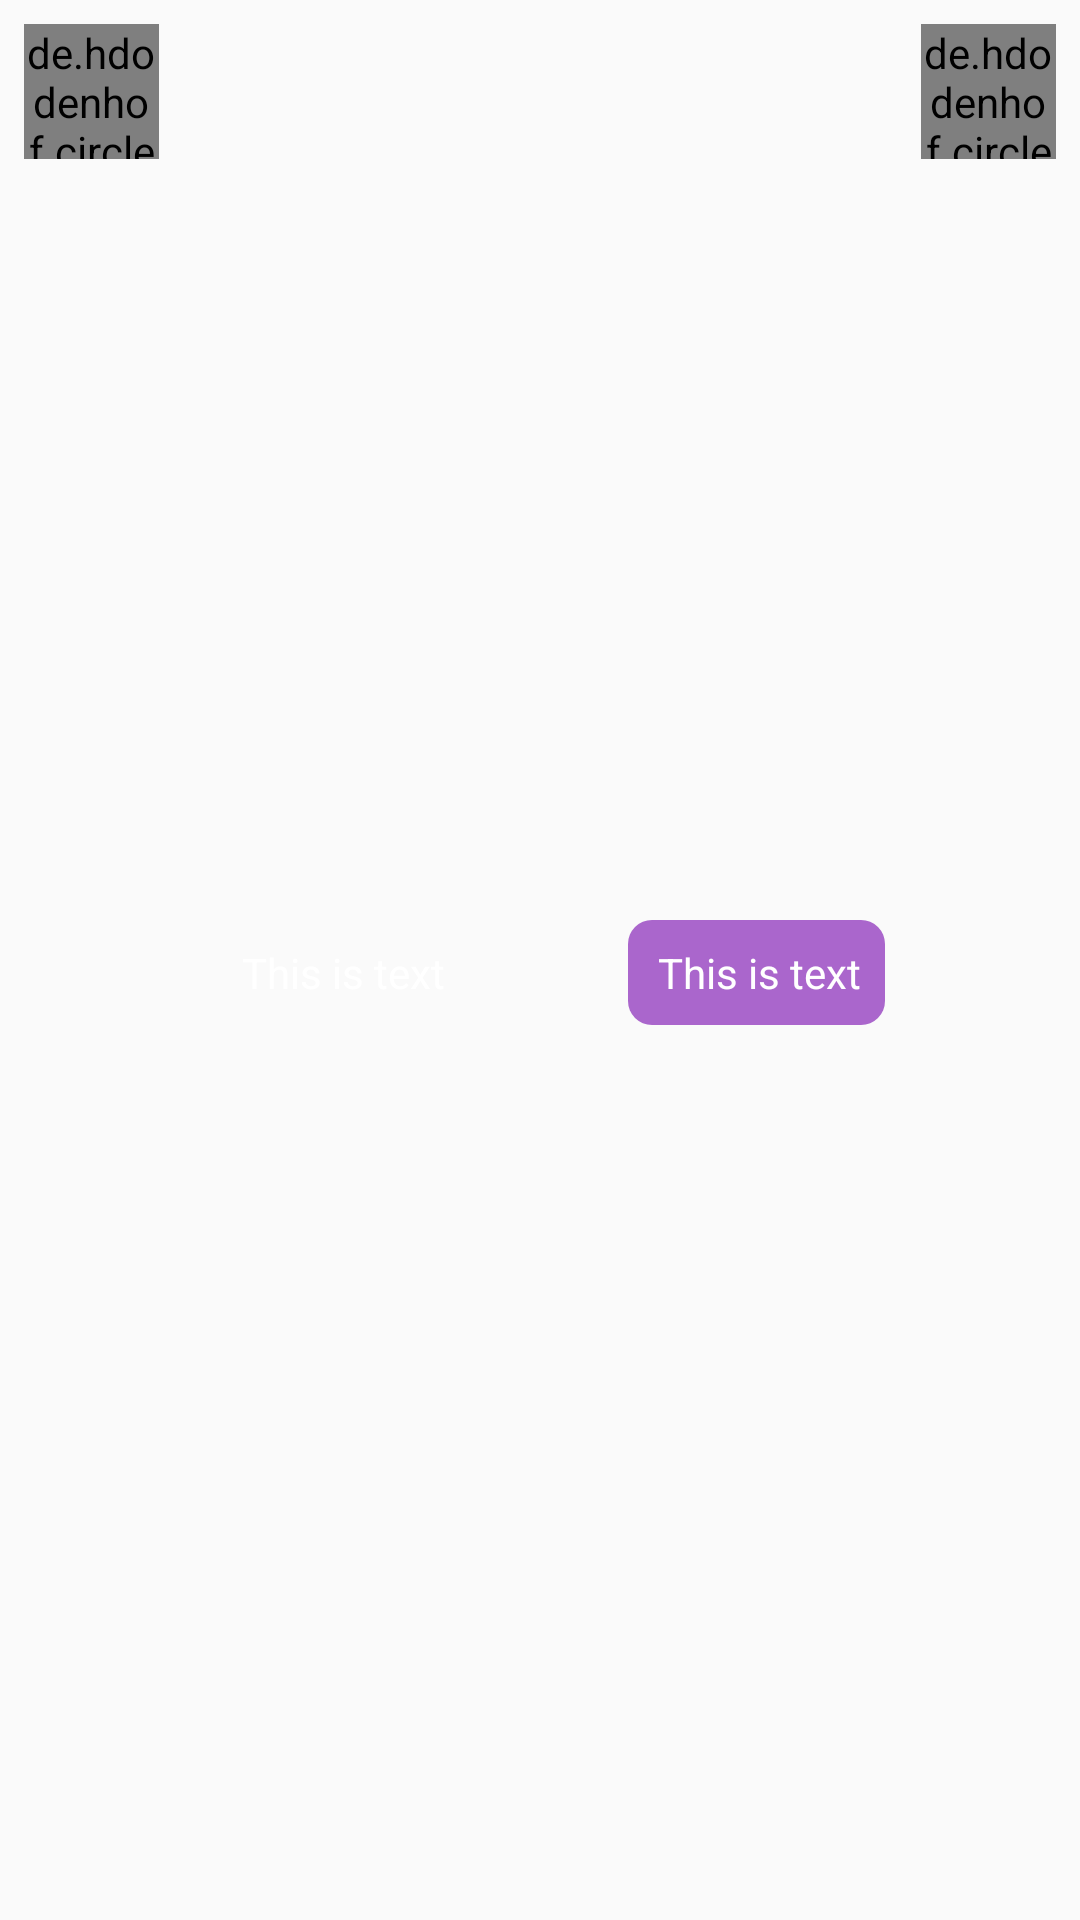

Reconstruct the res/layout file that produces this screen, plus the resources it refers to.
<!-- AndroidManifest.xml: application theme Theme.MyApp5 -->
<!-- res/layout/singleview_sms.xml -->
<?xml version="1.0" encoding="utf-8"?>
<androidx.constraintlayout.widget.ConstraintLayout
    xmlns:android="http://schemas.android.com/apk/res/android"
    xmlns:app="http://schemas.android.com/apk/res-auto"
    xmlns:tools="http://schemas.android.com/tools"
    android:layout_width="match_parent"
    android:layout_height="wrap_content">

    <de.hdodenhof.circleimageview.CircleImageView
        android:id="@+id/firstUserProfile"
        android:layout_width="45dp"
        android:layout_height="45dp"
        android:layout_marginStart="8dp"
        android:layout_marginTop="8dp"
        android:src="@drawable/profile"
        app:layout_constraintStart_toStartOf="parent"
        app:layout_constraintTop_toTopOf="parent" />

    <TextView
        android:id="@+id/firstUserText"
        android:layout_width="0dp"
        android:layout_height="wrap_content"
        android:layout_marginStart="8dp"
        android:layout_marginEnd="50dp"
        android:background="@drawable/first_user_text_bg"
        android:paddingStart="10dp"
        android:paddingTop="8dp"
        android:paddingRight="8dp"
        android:paddingBottom="8dp"
        android:text="This is text"
        android:textColor="#FFFFFF"
        app:layout_constraintBottom_toBottomOf="parent"
        app:layout_constraintEnd_toEndOf="parent"
        app:layout_constraintHorizontal_bias="0.06"
        app:layout_constraintStart_toEndOf="@+id/firstUserProfile"
        app:layout_constraintTop_toTopOf="@+id/firstUserProfile"
        app:layout_constraintWidth_default="wrap" />

    <de.hdodenhof.circleimageview.CircleImageView
        android:id="@+id/secondUserProfile"
        android:layout_width="45dp"
        android:layout_height="45dp"
        android:layout_marginTop="8dp"
        android:layout_marginEnd="8dp"
        android:src="@drawable/profile"
        app:layout_constraintEnd_toEndOf="parent"
        app:layout_constraintTop_toTopOf="parent" />

    <TextView
        android:id="@+id/secondUserText"
        android:layout_width="0dp"
        android:layout_height="wrap_content"
        android:layout_marginStart="50dp"
        android:background="@drawable/second_user_text_bg"
        android:paddingStart="10dp"
        android:paddingTop="8dp"
        android:paddingRight="8dp"
        android:paddingBottom="8dp"
        android:text="This is text"
        android:textColor="#FFFFFF"
        app:layout_constraintBottom_toBottomOf="parent"
        app:layout_constraintEnd_toStartOf="@+id/secondUserProfile"
        app:layout_constraintHorizontal_bias="0.93"
        app:layout_constraintStart_toStartOf="parent"
        app:layout_constraintTop_toTopOf="@+id/secondUserProfile"
        app:layout_constraintWidth_default="wrap" />


</androidx.constraintlayout.widget.ConstraintLayout>
<!-- resources referenced by this layout -->
<resources>
  <!-- drawable second_user_text_bg (drawable) -->
  <?xml version="1.0" encoding="utf-8"?>
  <selector xmlns:android="http://schemas.android.com/apk/res/android">
      <item>
          <shape>
              <solid android:color="@android:color/holo_purple"/>
              <corners android:radius="8dp"/>
          </shape>
      </item>
  
  </selector>
  <style name="Theme.MyApp5" parent="Theme.MaterialComponents.Light.NoActionBar.Bridge">
          
          <item name="colorPrimary">@color/colorPrimaryDark</item>
          <item name="android:textColorPrimary">@color/colorBlack</item>
          <item name="colorPrimaryVariant">@color/colorAccent</item>
          <item name="colorOnPrimary">@color/colorBlack</item>
          <item name="color">@color/colorPrimary</item>
          
          <item name="colorSecondary">@color/colorPrimaryDark</item>
          <item name="colorSecondaryVariant">@color/colorAccent</item>
          <item name="colorOnSecondary">@color/colorBlack</item>
          
          <item name="android:statusBarColor" tools:targetApi="l">?attr/color</item>
          
      </style>
  <color name="colorPrimaryDark">#131313</color>
  <color name="colorBlack">#000000</color>
  <color name="colorAccent">#F23B5F</color>
  <color name="colorPrimary">#7B1FA2</color>
</resources>
